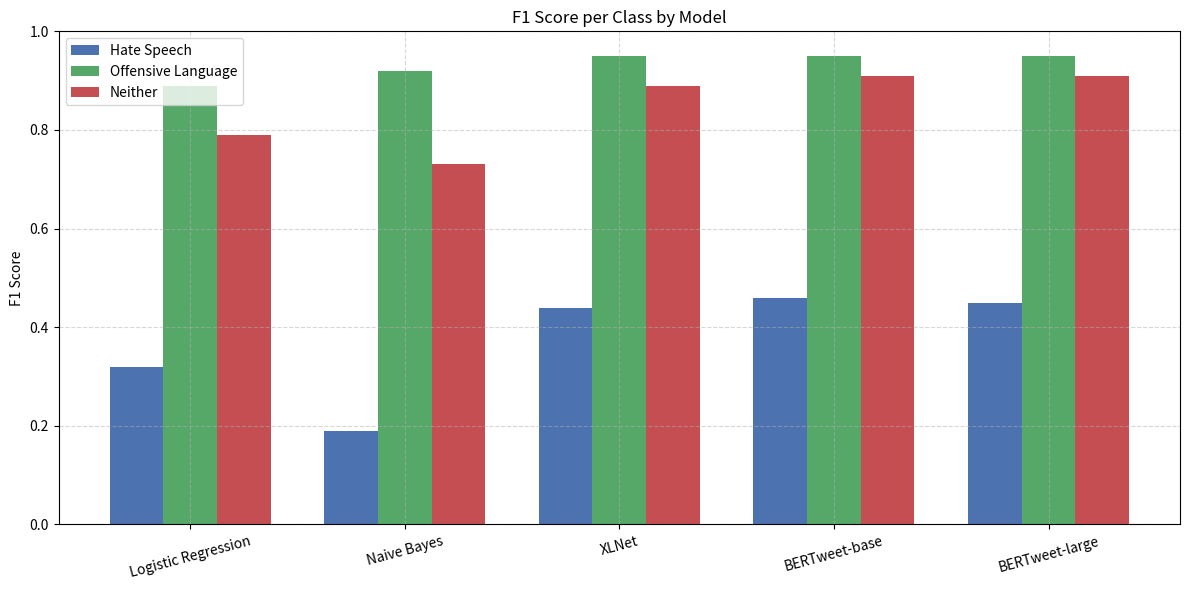

Here is the Python script that generated this plot:
import matplotlib.pyplot as plt
import numpy as np

# 新的模型名称和每类的 F1-Score（0: Hate Speech, 1: Offensive Language, 2: Neither）
models = ['Logistic Regression', 'Naive Bayes', 'XLNet', 'BERTweet-base', 'BERTweet-large']
f1_class_0 = [0.32, 0.19, 0.44, 0.46, 0.45]
f1_class_1 = [0.89, 0.92, 0.95, 0.95, 0.95]
f1_class_2 = [0.79, 0.73, 0.89, 0.91, 0.91]

x = np.arange(len(models))
width = 0.25

# 设置颜色
colors = ['#4C72B0', '#55A868', '#C44E52']

fig, ax = plt.subplots(figsize=(12, 6))
ax.bar(x - width, f1_class_0, width, label='Hate Speech', color=colors[0])
ax.bar(x, f1_class_1, width, label='Offensive Language', color=colors[1])
ax.bar(x + width, f1_class_2, width, label='Neither', color=colors[2])

ax.set_ylabel('F1 Score')
ax.set_title('F1 Score per Class by Model')
ax.set_xticks(x)
ax.set_xticklabels(models, rotation=15)
ax.set_ylim([0, 1])
ax.legend()
ax.grid(True, linestyle='--', alpha=0.5)

plt.tight_layout()
plt.show()
